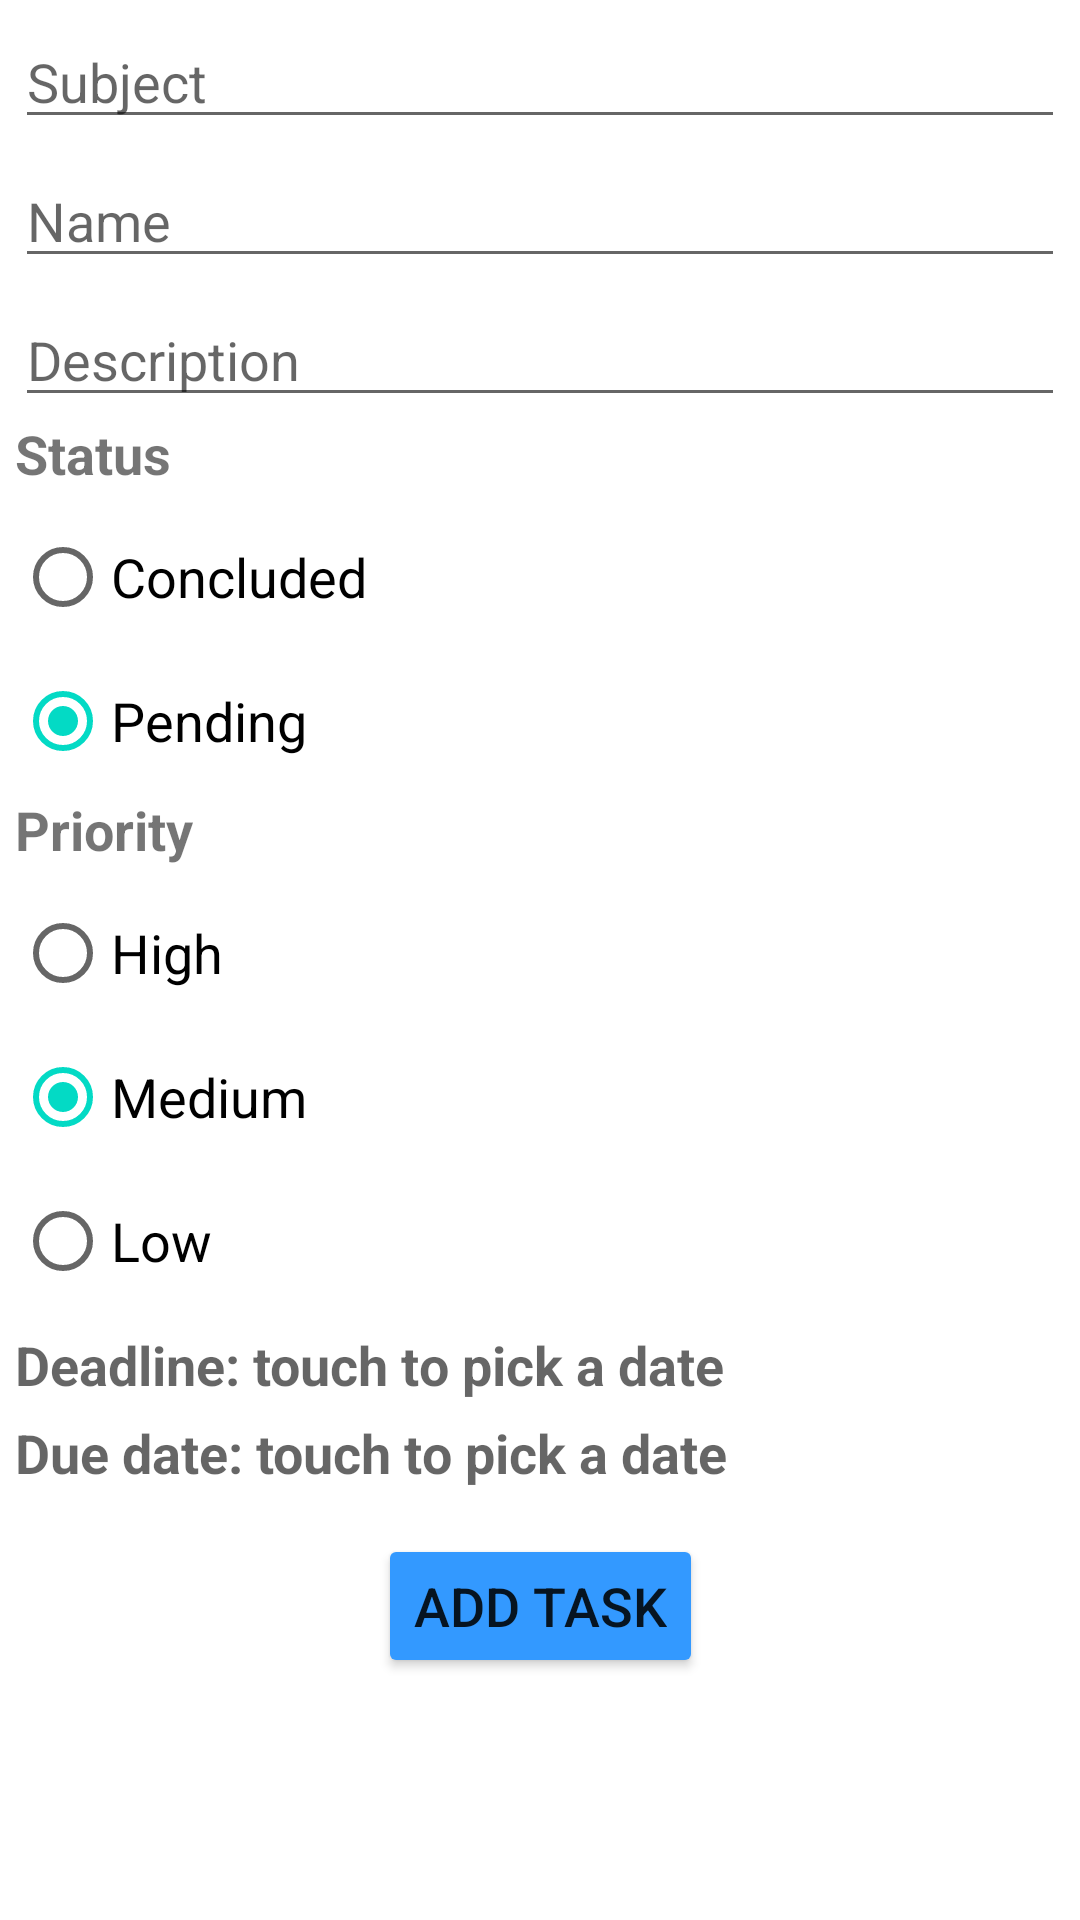

Reconstruct the res/layout file that produces this screen, plus the resources it refers to.
<!-- AndroidManifest.xml: application theme Theme.LifeManager -->
<!-- res/layout/activity_add_task.xml -->
<?xml version="1.0" encoding="utf-8"?>
<androidx.constraintlayout.widget.ConstraintLayout xmlns:android="http://schemas.android.com/apk/res/android"
    android:layout_width="match_parent"
    android:layout_height="match_parent"
    xmlns:app="http://schemas.android.com/apk/res-auto">

    <EditText
        android:id="@+id/task_form_subject"
        android:layout_width="0dp"
        android:layout_height="wrap_content"
        android:inputType="text"
        android:textSize="18sp"
        android:hint="@string/form_subject_hint"
        app:layout_constraintTop_toTopOf="parent"
        app:layout_constraintStart_toStartOf="parent"
        app:layout_constraintEnd_toEndOf="parent"
        android:layout_margin="5dp"/>

    <EditText
        android:id="@+id/task_form_name"
        android:layout_width="0dp"
        android:layout_height="wrap_content"
        android:inputType="text"
        android:textSize="18sp"
        android:hint="@string/form_name_hint"
        app:layout_constraintTop_toBottomOf="@id/task_form_subject"
        app:layout_constraintStart_toStartOf="@id/task_form_subject"
        app:layout_constraintEnd_toEndOf="@id/task_form_subject"
        android:layout_marginVertical="5dp"/>

    <EditText
        android:id="@+id/task_form_description"
        android:layout_width="0dp"
        android:layout_height="wrap_content"
        android:inputType="text"
        android:textSize="18sp"
        android:hint="@string/form_description_hint"
        app:layout_constraintTop_toBottomOf="@id/task_form_name"
        app:layout_constraintStart_toStartOf="@id/task_form_subject"
        app:layout_constraintEnd_toEndOf="@id/task_form_subject"
        android:layout_marginVertical="5dp"/>

    <TextView
        android:id="@+id/task_form_status_label"
        android:layout_width="wrap_content"
        android:layout_height="wrap_content"
        app:layout_constraintTop_toBottomOf="@id/task_form_description"
        app:layout_constraintStart_toStartOf="@id/task_form_subject"
        app:layout_constraintEnd_toEndOf="@id/task_form_subject"
        app:layout_constraintHorizontal_bias="0.0"
        android:textSize="18sp"
        android:textStyle="bold"
        android:text="@string/form_status_label"/>

    <RadioGroup
        android:id="@+id/task_form_status"
        android:layout_width="0dp"
        android:layout_height="wrap_content"
        android:orientation="vertical"
        app:layout_constraintTop_toBottomOf="@id/task_form_status_label"
        app:layout_constraintStart_toStartOf="@id/task_form_subject"
        app:layout_constraintEnd_toEndOf="@id/task_form_subject"
        android:layout_marginVertical="5dp">

        <RadioButton
            android:id="@+id/task_form_status_concluded"
            android:layout_width="wrap_content"
            android:layout_height="wrap_content"
            android:checked="false"
            android:textSize="18sp"
            android:text="@string/form_status_radio_button_concluded"/>

        <RadioButton
            android:id="@+id/task_form_status_pending"
            android:layout_width="wrap_content"
            android:layout_height="wrap_content"
            android:checked="true"
            android:textSize="18sp"
            android:text="@string/form_status_radio_button_pending"/>

    </RadioGroup>

    <TextView
        android:id="@+id/task_form_priority_label"
        android:layout_width="wrap_content"
        android:layout_height="wrap_content"
        app:layout_constraintTop_toBottomOf="@id/task_form_status"
        app:layout_constraintStart_toStartOf="@id/task_form_subject"
        app:layout_constraintEnd_toEndOf="@id/task_form_subject"
        app:layout_constraintHorizontal_bias="0.0"
        android:textSize="18sp"
        android:textStyle="bold"
        android:text="@string/form_priority_label"/>

    <RadioGroup
        android:id="@+id/task_form_priority"
        android:layout_width="0dp"
        android:layout_height="wrap_content"
        android:orientation="vertical"
        app:layout_constraintTop_toBottomOf="@id/task_form_priority_label"
        app:layout_constraintStart_toStartOf="@id/task_form_subject"
        app:layout_constraintEnd_toEndOf="@id/task_form_subject"
        android:layout_marginVertical="5dp">

        <RadioButton
            android:id="@+id/task_form_status_high"
            android:layout_width="wrap_content"
            android:layout_height="wrap_content"
            android:checked="false"
            android:textSize="18sp"
            android:text="@string/form_priority_radio_button_high"/>

        <RadioButton
            android:id="@+id/task_form_status_medium"
            android:layout_width="wrap_content"
            android:layout_height="wrap_content"
            android:checked="true"
            android:textSize="18sp"
            android:text="@string/form_priority_radio_button_medium"/>

        <RadioButton
            android:id="@+id/task_form_status_low"
            android:layout_width="wrap_content"
            android:layout_height="wrap_content"
            android:checked="false"
            android:textSize="18sp"
            android:text="@string/form_priority_radio_button_low"/>

    </RadioGroup>

    <TextView
        android:id="@+id/task_form_deadline"
        android:layout_width="0dp"
        android:layout_height="wrap_content"
        android:textSize="18sp"
        android:hint="@string/form_deadline_hint"
        app:layout_constraintTop_toBottomOf="@id/task_form_priority"
        app:layout_constraintStart_toStartOf="@id/task_form_subject"
        app:layout_constraintEnd_toEndOf="@id/task_form_subject"
        android:layout_marginVertical="5dp"/>

    <TextView
        android:id="@+id/task_form_due_date"
        android:layout_width="0dp"
        android:layout_height="wrap_content"
        android:textSize="18sp"
        android:hint="@string/form_due_date_hint"
        app:layout_constraintTop_toBottomOf="@id/task_form_deadline"
        app:layout_constraintStart_toStartOf="@id/task_form_subject"
        app:layout_constraintEnd_toEndOf="@id/task_form_subject"
        android:layout_marginVertical="5dp"/>

    <Button
        android:id="@+id/task_form_button_submit"
        android:layout_width="wrap_content"
        android:layout_height="wrap_content"
        android:textSize="18sp"
        android:text="@string/title_appbar_task_form"
        android:backgroundTint="@color/color_tasks_item"
        app:layout_constraintTop_toBottomOf="@id/task_form_due_date"
        app:layout_constraintStart_toStartOf="parent"
        app:layout_constraintEnd_toEndOf="parent"
        android:layout_marginVertical="15dp"/>

</androidx.constraintlayout.widget.ConstraintLayout>
<!-- resources referenced by this layout -->
<resources>
  <color name="color_tasks_item">#3399ff</color>
  <string name="form_deadline_hint"><b>Deadline: touch to pick a date</b></string>
  <string name="form_description_hint">Description</string>
  <string name="form_due_date_hint"><b>Due date: touch to pick a date</b></string>
  <string name="form_name_hint">Name</string>
  <string name="form_priority_label">Priority</string>
  <string name="form_priority_radio_button_high">High</string>
  <string name="form_priority_radio_button_low">Low</string>
  <string name="form_priority_radio_button_medium">Medium</string>
  <string name="form_status_label">Status</string>
  <string name="form_status_radio_button_concluded">Concluded</string>
  <string name="form_status_radio_button_pending">Pending</string>
  <string name="form_subject_hint">Subject</string>
  <string name="title_appbar_task_form">Add task</string>
  <style name="Theme.LifeManager" parent="Theme.MaterialComponents.DayNight.DarkActionBar">
          
          <item name="colorPrimary">@color/dark_gray</item>
          <item name="colorPrimaryVariant">@color/light_gray</item>
          <item name="colorOnPrimary">@color/white</item>
          
          <item name="colorSecondary">@color/teal_200</item>
          <item name="colorSecondaryVariant">@color/teal_700</item>
          <item name="colorOnSecondary">@color/black</item>
          
          <item name="android:statusBarColor" tools:targetApi="l">?attr/colorPrimaryVariant</item>
          
      </style>
  <color name="dark_gray">#3D3D3D</color>
  <color name="light_gray">#8C8C8C</color>
  <color name="white">#FFFFFFFF</color>
  <color name="teal_200">#FF03DAC5</color>
  <color name="teal_700">#FF018786</color>
  <color name="black">#FF000000</color>
</resources>
